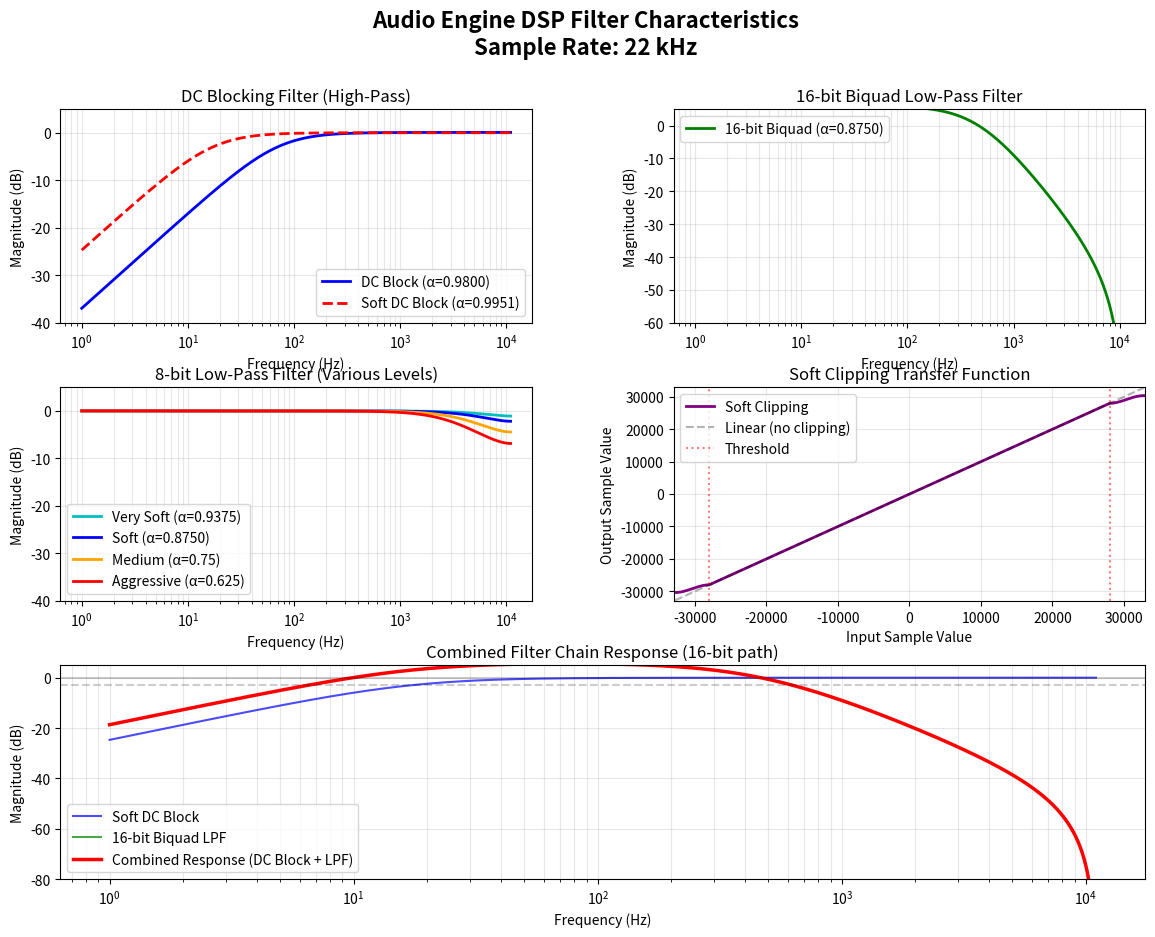

Python code for this plot:
#!/usr/bin/env python3
"""
Filter Characteristics Visualization for Audio Engine
Generates frequency response and transfer function plots for the DSP filters.
"""

import numpy as np
import matplotlib.pyplot as plt
from matplotlib.gridspec import GridSpec

# Filter coefficients from audio_engine.h
DC_FILTER_ALPHA = 64225 / 65536  # 0.98
SOFT_DC_FILTER_ALPHA = 65216 / 65536  # 0.995
LPF_16BIT_ALPHA = 57344 / 65536  # 0.875

# 8-bit LPF levels
LPF_VERY_SOFT = 61440 / 65536  # 0.9375
LPF_SOFT = 57344 / 65536  # 0.875
LPF_MEDIUM = 49152 / 65536  # 0.75
LPF_AGGRESSIVE = 40960 / 65536  # 0.625

# Sampling frequency
FS = 22000  # Hz (default playback speed)

def dc_blocking_filter_response(alpha, fs=FS):
    """
    Calculate frequency response of DC blocking filter (high-pass).
    H(z) = (1 - z^-1) / (1 - alpha*z^-1)
    """
    frequencies = np.logspace(0, np.log10(fs/2), 1000)
    omega = 2 * np.pi * frequencies / fs
    
    # Calculate magnitude response
    z = np.exp(1j * omega)
    numerator = 1 - z**(-1)
    denominator = 1 - alpha * z**(-1)
    H = numerator / denominator
    magnitude_db = 20 * np.log10(np.abs(H))
    
    return frequencies, magnitude_db

def lpf_8bit_response(alpha, fs=FS):
    """
    Calculate frequency response of simple 1-pole LPF for 8-bit samples.
    H(z) = alpha / (1 - (1-alpha)*z^-1)
    """
    frequencies = np.logspace(0, np.log10(fs/2), 1000)
    omega = 2 * np.pi * frequencies / fs
    
    z = np.exp(1j * omega)
    numerator = alpha
    denominator = 1 - (1 - alpha) * z**(-1)
    H = numerator / denominator
    magnitude_db = 20 * np.log10(np.abs(H))
    
    return frequencies, magnitude_db

def lpf_16bit_biquad_response(alpha, fs=FS):
    """
    Calculate frequency response of biquad LPF for 16-bit samples.
    Implementation from ApplyLowPassFilter16Bit():
    b0 = ((1-alpha)^2) / 2
    b1 = 2*b0
    b2 = b0
    a1 = -2*alpha
    a2 = alpha^2
    """
    frequencies = np.logspace(0, np.log10(fs/2), 1000)
    omega = 2 * np.pi * frequencies / fs
    
    # Calculate coefficients
    b0 = ((1 - alpha)**2) / 2
    b1 = 2 * b0
    b2 = b0
    a0 = 1
    a1 = -2 * alpha
    a2 = alpha**2
    
    z = np.exp(1j * omega)
    numerator = b0 + b1 * z**(-1) + b2 * z**(-2)
    denominator = a0 + a1 * z**(-1) + a2 * z**(-2)
    H = numerator / denominator
    magnitude_db = 20 * np.log10(np.abs(H))
    
    return frequencies, magnitude_db

def soft_clipping_transfer():
    """
    Generate the soft clipping transfer function.
    Uses cubic smoothstep curve above/below threshold.
    """
    threshold = 28000
    max_val = 32767
    
    input_range = np.linspace(-32768, 32767, 2000)
    output = np.zeros_like(input_range)
    
    for i, s in enumerate(input_range):
        if s > threshold:
            excess = s - threshold
            range_val = max_val - threshold
            x = excess / range_val
            if x > 1.0:
                x = 1.0
            curve = 1.5 * x**2 - x**3
            output[i] = threshold + range_val * curve
        elif s < -threshold:
            excess = -threshold - s
            range_val = max_val - threshold
            x = excess / range_val
            if x > 1.0:
                x = 1.0
            curve = 1.5 * x**2 - x**3
            output[i] = -threshold - range_val * curve
        else:
            output[i] = s
    
    return input_range, output

# Create the figure
fig = plt.figure(figsize=(14, 10))
gs = GridSpec(3, 2, figure=fig, hspace=0.3, wspace=0.3)

# Plot 1: DC Blocking Filters
ax1 = fig.add_subplot(gs[0, 0])
freq_dc, mag_dc = dc_blocking_filter_response(DC_FILTER_ALPHA)
freq_soft_dc, mag_soft_dc = dc_blocking_filter_response(SOFT_DC_FILTER_ALPHA)

ax1.semilogx(freq_dc, mag_dc, 'b-', linewidth=2, label=f'DC Block (α={DC_FILTER_ALPHA:.4f})')
ax1.semilogx(freq_soft_dc, mag_soft_dc, 'r--', linewidth=2, label=f'Soft DC Block (α={SOFT_DC_FILTER_ALPHA:.4f})')
ax1.grid(True, alpha=0.3, which='both')
ax1.set_xlabel('Frequency (Hz)')
ax1.set_ylabel('Magnitude (dB)')
ax1.set_title('DC Blocking Filter (High-Pass)')
ax1.legend()
ax1.set_ylim([-40, 5])

# Plot 2: 16-bit Biquad LPF
ax2 = fig.add_subplot(gs[0, 1])
freq_16bit, mag_16bit = lpf_16bit_biquad_response(LPF_16BIT_ALPHA)

ax2.semilogx(freq_16bit, mag_16bit, 'g-', linewidth=2, label=f'16-bit Biquad (α={LPF_16BIT_ALPHA:.4f})')
ax2.grid(True, alpha=0.3, which='both')
ax2.set_xlabel('Frequency (Hz)')
ax2.set_ylabel('Magnitude (dB)')
ax2.set_title('16-bit Biquad Low-Pass Filter')
ax2.legend()
ax2.set_ylim([-60, 5])

# Plot 3: 8-bit LPF with different aggressiveness levels
ax3 = fig.add_subplot(gs[1, 0])
freq_vs, mag_vs = lpf_8bit_response(LPF_VERY_SOFT)
freq_s, mag_s = lpf_8bit_response(LPF_SOFT)
freq_m, mag_m = lpf_8bit_response(LPF_MEDIUM)
freq_a, mag_a = lpf_8bit_response(LPF_AGGRESSIVE)

ax3.semilogx(freq_vs, mag_vs, 'c-', linewidth=2, label=f'Very Soft (α={LPF_VERY_SOFT:.4f})')
ax3.semilogx(freq_s, mag_s, 'b-', linewidth=2, label=f'Soft (α={LPF_SOFT:.4f})')
ax3.semilogx(freq_m, mag_m, 'orange', linewidth=2, label=f'Medium (α={LPF_MEDIUM:.2f})')
ax3.semilogx(freq_a, mag_a, 'r-', linewidth=2, label=f'Aggressive (α={LPF_AGGRESSIVE:.3f})')
ax3.grid(True, alpha=0.3, which='both')
ax3.set_xlabel('Frequency (Hz)')
ax3.set_ylabel('Magnitude (dB)')
ax3.set_title('8-bit Low-Pass Filter (Various Levels)')
ax3.legend()
ax3.set_ylim([-40, 5])

# Plot 4: Soft Clipping Transfer Function
ax4 = fig.add_subplot(gs[1, 1])
input_clip, output_clip = soft_clipping_transfer()

ax4.plot(input_clip, output_clip, 'purple', linewidth=2, label='Soft Clipping')
ax4.plot([-32768, 32767], [-32768, 32767], 'k--', alpha=0.3, label='Linear (no clipping)')
ax4.axvline(28000, color='r', linestyle=':', alpha=0.5, label='Threshold')
ax4.axvline(-28000, color='r', linestyle=':', alpha=0.5)
ax4.grid(True, alpha=0.3)
ax4.set_xlabel('Input Sample Value')
ax4.set_ylabel('Output Sample Value')
ax4.set_title('Soft Clipping Transfer Function')
ax4.legend()
ax4.set_xlim([-33000, 33000])
ax4.set_ylim([-33000, 33000])

# Plot 5: Combined Frequency Response (All Filters)
ax5 = fig.add_subplot(gs[2, :])
freq_dc, mag_dc = dc_blocking_filter_response(SOFT_DC_FILTER_ALPHA)
freq_16bit, mag_16bit = lpf_16bit_biquad_response(LPF_16BIT_ALPHA)

# Calculate combined response (DC block + 16-bit LPF)
combined_mag = mag_dc + mag_16bit

ax5.semilogx(freq_dc, mag_dc, 'b-', linewidth=1.5, alpha=0.7, label='Soft DC Block')
ax5.semilogx(freq_16bit, mag_16bit, 'g-', linewidth=1.5, alpha=0.7, label='16-bit Biquad LPF')
ax5.semilogx(freq_dc, combined_mag, 'r-', linewidth=2.5, label='Combined Response (DC Block + LPF)')
ax5.grid(True, alpha=0.3, which='both')
ax5.set_xlabel('Frequency (Hz)')
ax5.set_ylabel('Magnitude (dB)')
ax5.set_title('Combined Filter Chain Response (16-bit path)')
ax5.legend()
ax5.set_ylim([-80, 5])
ax5.axhline(0, color='k', linestyle='-', alpha=0.2)
ax5.axhline(-3, color='k', linestyle='--', alpha=0.2, label='-3dB')

# Add overall title
fig.suptitle('Audio Engine DSP Filter Characteristics\nSample Rate: 22 kHz', 
             fontsize=16, fontweight='bold')

# Save the figure
output_file = 'filter_characteristics.png'
plt.savefig(output_file, dpi=300, bbox_inches='tight')
print(f"Filter characteristics plot saved to: {output_file}")

# Also display
plt.show()
